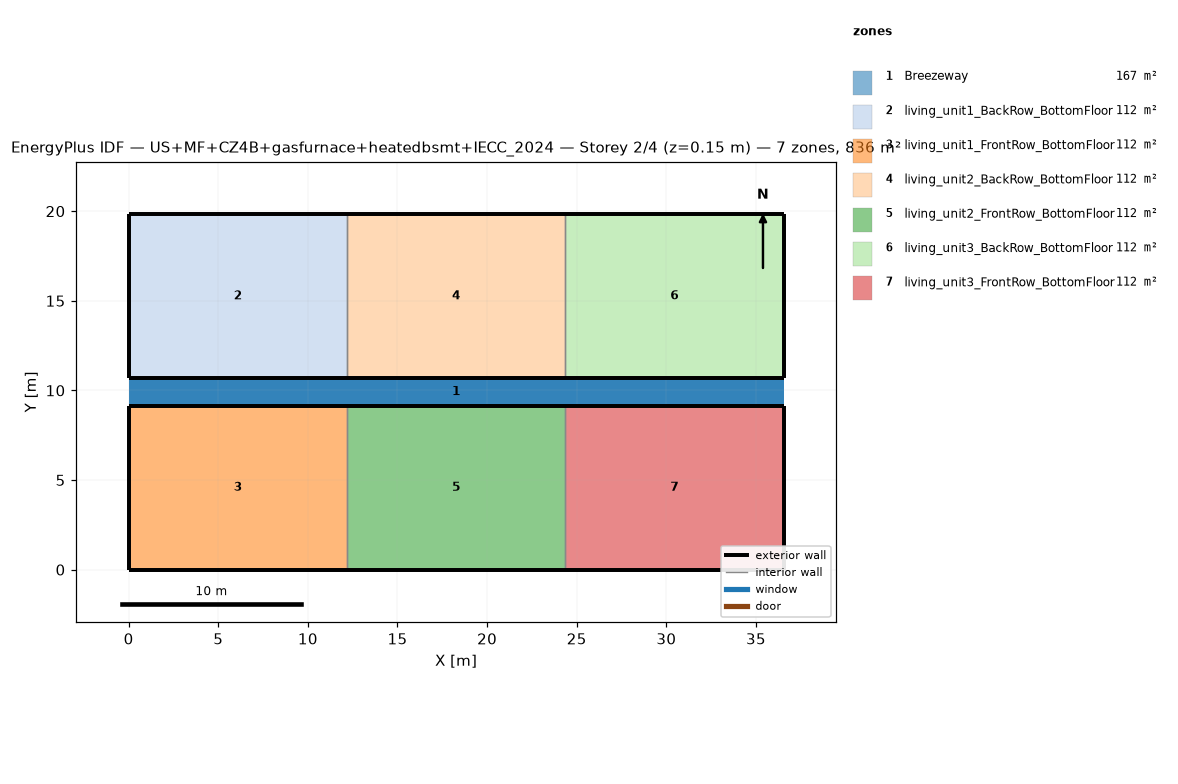
=== STOREY PLAN SPEC (per zone: floor XY polygon, exterior-wall plan segments, windows/doors) ===
zone 1: Breezeway  (167.0 m²)
  floor: (36.54, 9.16) (0.00, 9.16) (0.00, 10.68) (36.54, 10.68)
  floor: (36.54, 9.16) (0.00, 9.16) (0.00, 10.68) (36.54, 10.68)
  floor: (36.54, 9.16) (0.00, 9.16) (0.00, 10.68) (36.54, 10.68)
zone 2: living_unit1_BackRow_BottomFloor  (111.5 m²)
  floor: (12.18, 10.68) (0.00, 10.68) (0.00, 19.84) (12.18, 19.84)
  exterior wall: (0.00, 10.68) – (12.18, 10.68)  [12.2 m]
  exterior wall: (12.18, 19.84) – (0.00, 19.84)  [12.2 m]
  exterior wall: (0.00, 19.84) – (0.00, 10.68)  [9.2 m]
  interior walls: 1
zone 3: living_unit1_FrontRow_BottomFloor  (111.5 m²)
  floor: (12.18, 0.00) (0.00, 0.00) (0.00, 9.16) (12.18, 9.16)
  exterior wall: (0.00, 0.00) – (12.18, 0.00)  [12.2 m]
  exterior wall: (12.18, 9.16) – (0.00, 9.16)  [12.2 m]
  exterior wall: (0.00, 9.16) – (0.00, 0.00)  [9.2 m]
  interior walls: 1
zone 4: living_unit2_BackRow_BottomFloor  (111.5 m²)
  floor: (24.36, 10.68) (12.18, 10.68) (12.18, 19.84) (24.36, 19.84)
  exterior wall: (12.18, 10.68) – (24.36, 10.68)  [12.2 m]
  exterior wall: (24.36, 19.84) – (12.18, 19.84)  [12.2 m]
  interior walls: 2
zone 5: living_unit2_FrontRow_BottomFloor  (111.5 m²)
  floor: (24.36, 0.00) (12.18, 0.00) (12.18, 9.16) (24.36, 9.16)
  exterior wall: (12.18, 0.00) – (24.36, 0.00)  [12.2 m]
  exterior wall: (24.36, 9.16) – (12.18, 9.16)  [12.2 m]
  interior walls: 2
zone 6: living_unit3_BackRow_BottomFloor  (111.5 m²)
  floor: (36.54, 10.68) (24.36, 10.68) (24.36, 19.84) (36.54, 19.84)
  exterior wall: (24.36, 10.68) – (36.54, 10.68)  [12.2 m]
  exterior wall: (36.54, 10.68) – (36.54, 19.84)  [9.2 m]
  exterior wall: (36.54, 19.84) – (24.36, 19.84)  [12.2 m]
  interior walls: 1
zone 7: living_unit3_FrontRow_BottomFloor  (111.5 m²)
  floor: (36.54, 0.00) (24.36, 0.00) (24.36, 9.16) (36.54, 9.16)
  exterior wall: (24.36, 0.00) – (36.54, 0.00)  [12.2 m]
  exterior wall: (36.54, 0.00) – (36.54, 9.16)  [9.2 m]
  exterior wall: (36.54, 9.16) – (24.36, 9.16)  [12.2 m]
  interior walls: 1

=== DERIVED (storey summary) ===
Building: US+MF+CZ4B+gasfurnace+heatedbsmt+IECC_2024
Storey: 2 of 4  (floor level z = 0.15 m)
Storey gross floor area: 836.2 m²
Zones on this storey: 7
  - Breezeway: floor 167.0 m²
  - living_unit1_BackRow_BottomFloor: floor 111.5 m²; exterior wall 33.5 m (86.9 m²); WWR 0.0%
  - living_unit1_FrontRow_BottomFloor: floor 111.5 m²; exterior wall 33.5 m (86.9 m²); WWR 0.0%
  - living_unit2_BackRow_BottomFloor: floor 111.5 m²; exterior wall 24.4 m (63.1 m²); WWR 0.0%
  - living_unit2_FrontRow_BottomFloor: floor 111.5 m²; exterior wall 24.4 m (63.1 m²); WWR 0.0%
  - living_unit3_BackRow_BottomFloor: floor 111.5 m²; exterior wall 33.5 m (86.9 m²); WWR 0.0%
  - living_unit3_FrontRow_BottomFloor: floor 111.5 m²; exterior wall 33.5 m (86.9 m²); WWR 0.0%
Zone adjacency (shared interzone walls):
  - living_unit1_BackRow_BottomFloor ↔ living_unit2_BackRow_BottomFloor
  - living_unit1_FrontRow_BottomFloor ↔ living_unit2_FrontRow_BottomFloor
  - living_unit2_BackRow_BottomFloor ↔ living_unit3_BackRow_BottomFloor
  - living_unit2_FrontRow_BottomFloor ↔ living_unit3_FrontRow_BottomFloor